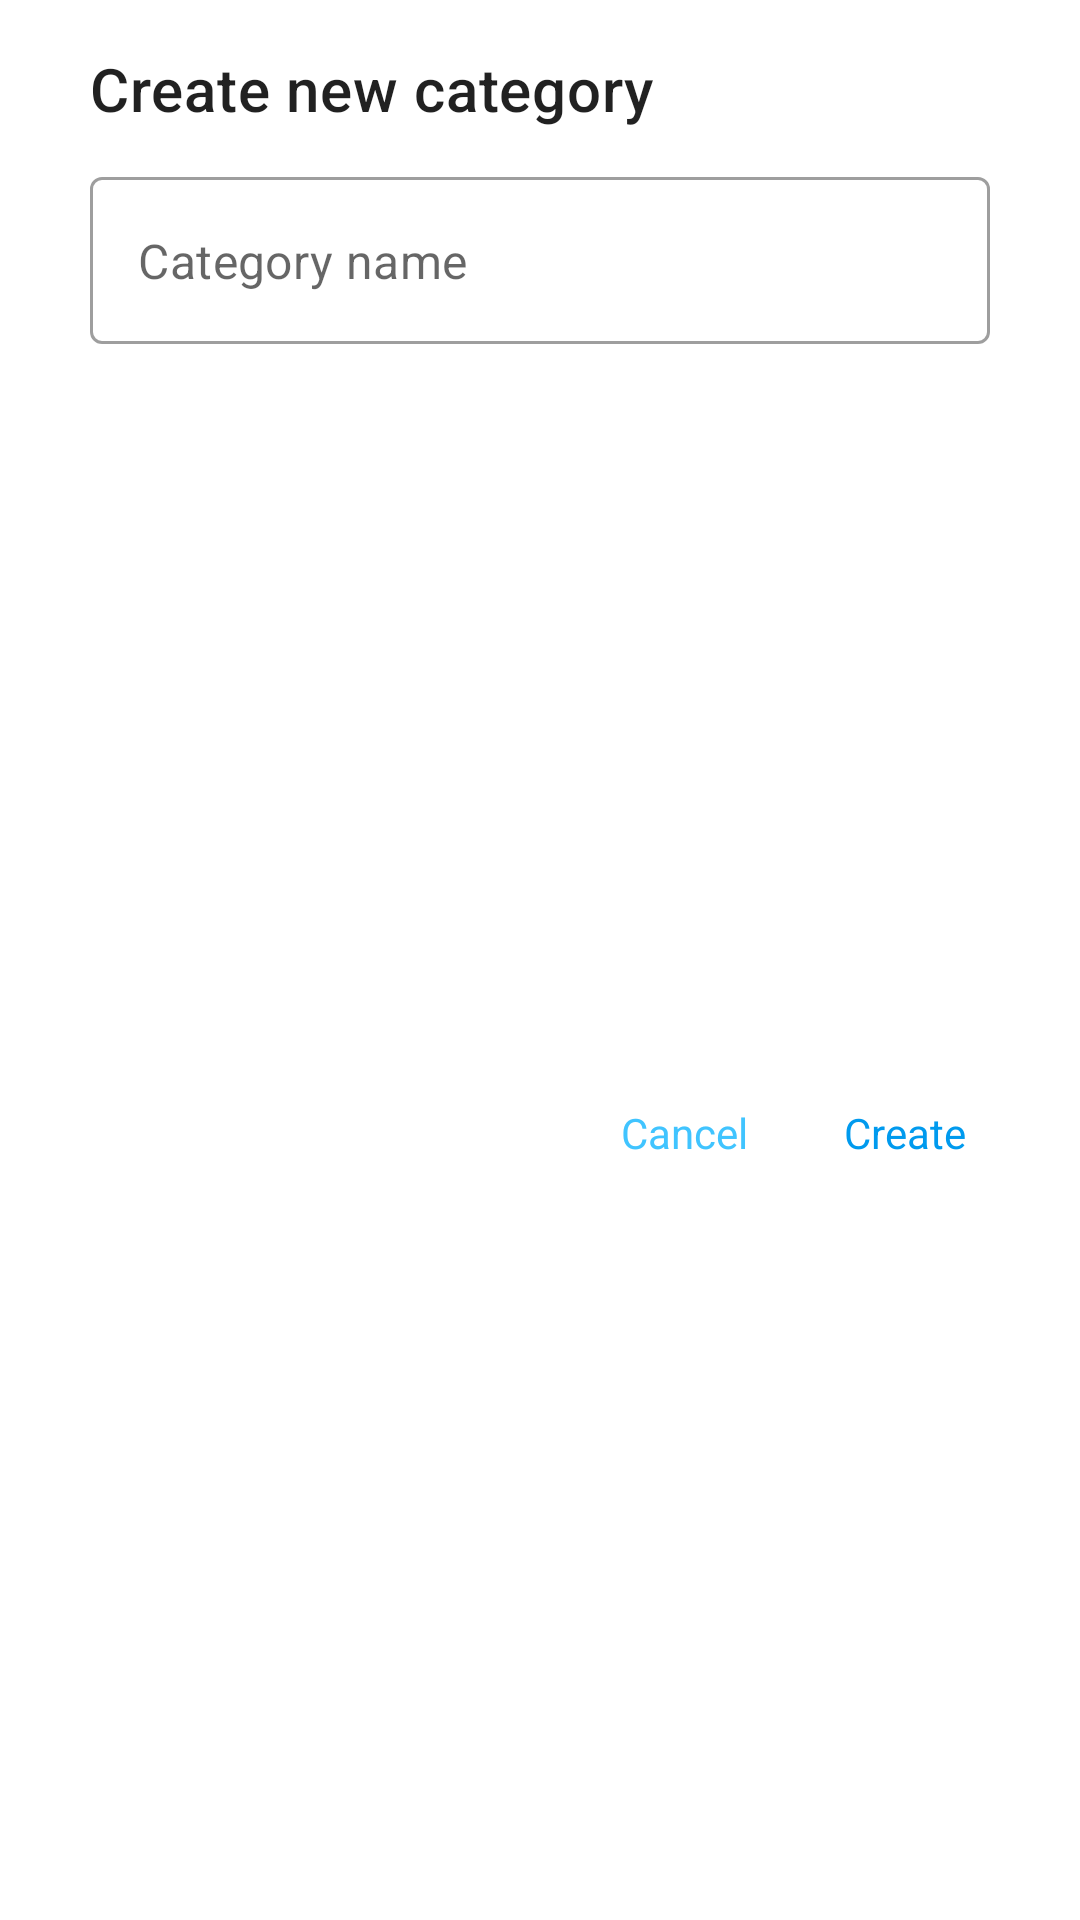

The Android layout XML behind this screen, and the referenced resources:
<!-- AndroidManifest.xml: application theme Theme.EonMemory -->
<!-- res/layout/dialog_create_category.xml -->
<?xml version="1.0" encoding="utf-8"?>
<androidx.constraintlayout.widget.ConstraintLayout xmlns:android="http://schemas.android.com/apk/res/android"
    xmlns:app="http://schemas.android.com/apk/res-auto"
    xmlns:tools="http://schemas.android.com/tools"
    android:layout_width="wrap_content"
    android:layout_height="wrap_content"
    android:layout_gravity="center_horizontal">

    <TextView
        android:id="@+id/drawer_username"
        android:layout_width="wrap_content"
        android:layout_height="wrap_content"
        android:layout_marginTop="16dp"
        android:text="Create new category"
        android:textAppearance="@style/TextAppearance.MaterialComponents.Headline6"
        app:layout_constraintStart_toStartOf="@+id/createCategory_textInput_category"
        app:layout_constraintTop_toTopOf="parent" />

    <com.google.android.material.textfield.TextInputLayout
        android:id="@+id/createCategory_textInput_category"
        style="@style/Widget.MaterialComponents.TextInputLayout.OutlinedBox"
        android:layout_width="300dp"
        android:layout_height="wrap_content"
        android:layout_marginStart="16dp"
        android:layout_marginTop="16dp"
        android:layout_marginEnd="16dp"
        app:hintEnabled="false"
        app:layout_constraintEnd_toEndOf="parent"
        app:layout_constraintStart_toStartOf="parent"
        app:layout_constraintTop_toBottomOf="@+id/drawer_username">

        <com.google.android.material.textfield.TextInputEditText
            android:layout_width="match_parent"
            android:layout_height="wrap_content"
            android:hint="Category name"
            android:maxLength="255" />

    </com.google.android.material.textfield.TextInputLayout>

    <TextView
        android:id="@+id/createCategory_textView_cancel"
        android:layout_width="wrap_content"
        android:layout_height="wrap_content"
        android:layout_marginEnd="16dp"
        android:paddingLeft="8dp"
        android:paddingTop="8dp"
        android:paddingRight="8dp"
        android:paddingBottom="8dp"
        android:text="Cancel"
        android:textColor="@color/createCategoryButtonCancelText"
        app:layout_constraintBottom_toBottomOf="@+id/createCategory_textView_create"
        app:layout_constraintEnd_toStartOf="@+id/createCategory_textView_create"
        app:layout_constraintTop_toTopOf="@+id/createCategory_textView_create" />

    <TextView
        android:id="@+id/createCategory_textView_create"
        android:layout_width="wrap_content"
        android:layout_height="wrap_content"
        android:layout_marginTop="16dp"
        android:layout_marginBottom="16dp"
        android:layout_weight="1"
        android:paddingLeft="8dp"
        android:paddingTop="8dp"
        android:paddingRight="8dp"
        android:paddingBottom="8dp"
        android:text="Create"
        android:textColor="@color/createCategoryButtonCreateText"
        app:layout_constraintBottom_toBottomOf="parent"
        app:layout_constraintEnd_toEndOf="@+id/createCategory_textInput_category"
        app:layout_constraintTop_toBottomOf="@+id/createCategory_textInput_category" />

</androidx.constraintlayout.widget.ConstraintLayout>
<!-- resources referenced by this layout -->
<resources>
  <color name="createCategoryButtonCancelText">@color/blue</color>
  <color name="createCategoryButtonCreateText">@color/dark_blue</color>
  <style name="Theme.EonMemory" parent="Theme.MaterialComponents.DayNight.NoActionBar">
          
          <item name="colorPrimary">@color/amber_500</item>
          <item name="colorPrimaryVariant">@color/orange_400</item>
          <item name="colorOnPrimary">@color/gray_900</item>
          
          <item name="colorSecondary">@color/blue</item>
          <item name="colorSecondaryVariant">@color/light_blue</item>
          <item name="colorOnSecondary">@color/gray_900</item>
          
          <item name="android:statusBarColor" tools:targetApi="l">?attr/colorPrimaryVariant</item>
          
      </style>
  <color name="blue">#40C4FF</color>
  <color name="dark_blue">#009AEE</color>
  <color name="amber_500">#FFC107</color>
  <color name="orange_400">#FFA726</color>
  <color name="gray_900">#212121</color>
  <color name="light_blue">#B1E5FF</color>
</resources>
